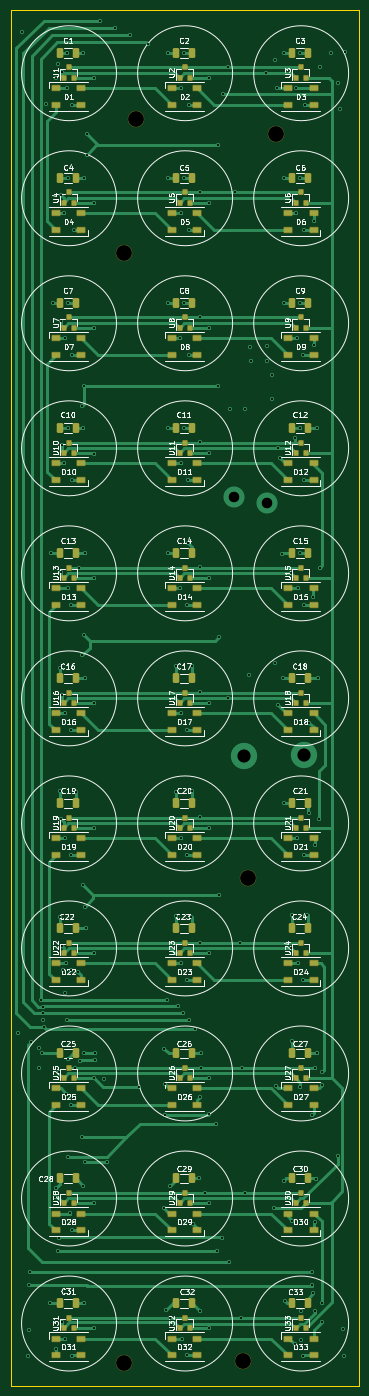
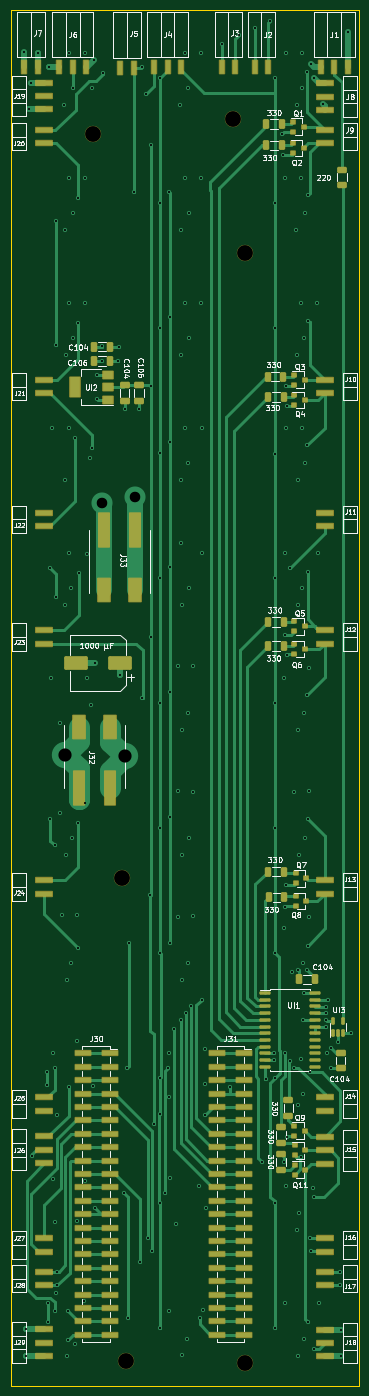
Circuit board: 13 layer files. Board 66.0 x 260.7 mm.
- bottom_copper: 11x3-B_Cu.gbr (51972 bytes)
- bottom_mask: 11x3-B_Mask.gbr (11514 bytes)
- paste: 11x3-B_Paste.gbr (10295 bytes)
- bottom_silk: 11x3-B_Silkscreen.gbr (78997 bytes)
- outline: 11x3-Edge_Cuts.gbr (689 bytes)
- top_copper: 11x3-F_Cu.gbr (61445 bytes)
- top_mask: 11x3-F_Mask.gbr (11270 bytes)
- paste: 11x3-F_Paste.gbr (10678 bytes)
- top_silk: 11x3-F_Silkscreen.gbr (107353 bytes)
- inner_copper: 11x3-In1_Cu.gbr (774007 bytes)
- inner_copper: 11x3-In2_Cu.gbr (794257 bytes)
- drill: 11x3-NPTH.drl (452 bytes)
- drill: 11x3-PTH.drl (4918 bytes)

=== bottom_copper: 11x3-B_Cu.gbr (51972 bytes, source omitted) ===
=== bottom_mask: 11x3-B_Mask.gbr (11514 bytes, source omitted) ===
=== paste: 11x3-B_Paste.gbr (10295 bytes, source omitted) ===
=== bottom_silk: 11x3-B_Silkscreen.gbr (78997 bytes, source omitted) ===
=== outline: 11x3-Edge_Cuts.gbr ===
%TF.GenerationSoftware,KiCad,Pcbnew,(6.0.7-1)-1*%
%TF.CreationDate,2023-12-02T14:15:27+01:00*%
%TF.ProjectId,11x3,31317833-2e6b-4696-9361-645f70636258,rev?*%
%TF.SameCoordinates,Original*%
%TF.FileFunction,Profile,NP*%
%FSLAX46Y46*%
G04 Gerber Fmt 4.6, Leading zero omitted, Abs format (unit mm)*
G04 Created by KiCad (PCBNEW (6.0.7-1)-1) date 2023-12-02 14:15:27*
%MOMM*%
%LPD*%
G01*
G04 APERTURE LIST*
%TA.AperFunction,Profile*%
%ADD10C,0.100000*%
%TD*%
G04 APERTURE END LIST*
D10*
X48540000Y-285210000D02*
X114540000Y-285210000D01*
X114540000Y-285210000D02*
X114540000Y-24510000D01*
X114540000Y-24510000D02*
X48540000Y-24510000D01*
X48540000Y-24510000D02*
X48540000Y-285210000D01*
M02*

=== top_copper: 11x3-F_Cu.gbr (61445 bytes, source omitted) ===
=== top_mask: 11x3-F_Mask.gbr (11270 bytes, source omitted) ===
=== paste: 11x3-F_Paste.gbr (10678 bytes, source omitted) ===
=== top_silk: 11x3-F_Silkscreen.gbr (107353 bytes, source omitted) ===
=== inner_copper: 11x3-In1_Cu.gbr (774007 bytes, source omitted) ===
=== inner_copper: 11x3-In2_Cu.gbr (794257 bytes, source omitted) ===
=== drill: 11x3-NPTH.drl ===
M48
; DRILL file {KiCad (6.0.7-1)-1} date 2023 December 02, Saturday 14:15:39
; FORMAT={-:-/ absolute / metric / decimal}
; #@! TF.CreationDate,2023-12-02T14:15:39+01:00
; #@! TF.GenerationSoftware,Kicad,Pcbnew,(6.0.7-1)-1
; #@! TF.FileFunction,NonPlated,1,4,NPTH
FMAT,2
METRIC
; #@! TA.AperFunction,NonPlated,NPTH,ComponentDrill
T1C3.000
%
G90
G05
T1
X70.104Y-70.612
X70.104Y-280.924
X72.39Y-45.212
X92.63Y-280.65
X93.472Y-188.976
X98.9Y-48.06
T0
M30

=== drill: 11x3-PTH.drl ===
M48
; DRILL file {KiCad (6.0.7-1)-1} date 2023 December 02, Saturday 14:15:39
; FORMAT={-:-/ absolute / metric / decimal}
; #@! TF.CreationDate,2023-12-02T14:15:39+01:00
; #@! TF.GenerationSoftware,Kicad,Pcbnew,(6.0.7-1)-1
; #@! TF.FileFunction,Plated,1,4,PTH
FMAT,2
METRIC
; #@! TA.AperFunction,Plated,PTH,ViaDrill
T1C0.400
; #@! TA.AperFunction,Plated,PTH,ViaDrill
T2C2.000
; #@! TA.AperFunction,Plated,PTH,ViaDrill
T3C2.500
%
G90
G05
T1
X50.038Y-218.44
X50.66Y-28.6
X51.82Y-279.7
X51.94Y-274.6
X52.02Y-266.19
X52.16Y-263.65
X52.45Y-220.08
X53.86Y-225.05
X53.88Y-221.15
X54.36Y-212.06
X54.49Y-222.2
X54.65Y-214.64
X54.73Y-215.95
X54.77Y-213.37
X54.79Y-217.28
X55.28Y-42.27
X56.0Y-269.62
X56.23Y-127.5
X56.49Y-80.06
X56.94Y-249.39
X57.06Y-37.33
X57.07Y-278.27
X57.21Y-247.73
X57.52Y-34.74
X57.54Y-259.8
X57.76Y-257.28
X57.78Y-225.86
X57.9Y-172.48
X57.93Y-196.34
X57.95Y-149.21
X58.06Y-83.37
X58.08Y-177.92
X58.13Y-59.6
X58.19Y-130.97
X58.2Y-273.15
X58.21Y-201.83
X58.25Y-107.0
X58.28Y-154.32
X58.36Y-36.22
X58.39Y-206.47
X58.66Y-63.02
X58.7Y-110.38
X58.78Y-181.44
X58.86Y-210.81
X58.87Y-157.82
X58.89Y-276.31
X58.92Y-86.71
X59.07Y-205.19
X59.13Y-229.93
X59.182Y-215.9
X59.29Y-39.31
X59.32Y-32.67
X59.36Y-134.07
X59.37Y-103.75
X59.39Y-223.28
X59.41Y-56.36
X59.436Y-241.808
X59.48Y-80.1
X59.87Y-252.55
X59.9Y-184.7
X59.99Y-206.36
X60.06Y-160.98
X60.06Y-232.09
X60.08Y-137.28
X60.11Y-279.54
X60.12Y-113.59
X60.17Y-42.49
X60.17Y-255.8
X60.22Y-89.9
X60.47Y-66.18
X60.79Y-224.96
X60.87Y-172.73
X61.26Y-206.77
X61.53Y-130.16
X61.634Y-223.774
X62.11Y-238.1
X62.15Y-146.74
X62.17Y-99.46
X62.34Y-190.37
X62.34Y-247.32
X62.35Y-32.66
X62.36Y-103.74
X62.39Y-95.81
X62.44Y-56.38
X62.484Y-222.25
X62.5Y-143.03
X62.52Y-269.64
X62.55Y-194.43
X62.56Y-127.45
X62.62Y-151.12
X62.738Y-242.824
X62.79Y-198.5
X62.95Y-51.93
X63.03Y-47.92
X64.37Y-274.29
X64.382Y-37.36
X64.382Y-61.007
X64.382Y-84.782
X64.382Y-108.556
X64.382Y-132.153
X64.382Y-155.902
X64.382Y-179.625
X64.382Y-203.197
X64.382Y-226.948
X64.382Y-250.638
X64.516Y-222.25
X64.516Y-223.52
X65.42Y-26.52
X66.2Y-227.1
X66.802Y-242.824
X68.27Y-27.95
X71.26Y-29.3
X72.898Y-228.6
X74.5Y-30.83
X77.58Y-251.65
X77.66Y-221.34
X77.724Y-228.092
X77.724Y-233.934
X78.07Y-270.92
X78.232Y-212.09
X78.31Y-103.78
X78.33Y-127.45
X78.37Y-32.68
X78.4Y-80.06
X78.41Y-56.33
X78.668Y-272.36
X78.74Y-247.396
X79.94Y-148.77
X79.94Y-172.71
X79.96Y-196.26
X80.264Y-213.36
X80.7Y-134.12
X80.72Y-86.73
X80.79Y-181.52
X80.8Y-63.01
X80.84Y-39.32
X80.87Y-157.78
X80.93Y-110.36
X80.93Y-205.15
X81.0Y-276.3
X81.28Y-214.63
X81.4Y-103.75
X81.47Y-56.37
X81.47Y-80.06
X81.49Y-32.67
X81.95Y-161.02
X82.01Y-279.49
X82.04Y-184.69
X82.05Y-137.35
X82.07Y-208.4
X82.15Y-113.59
X82.17Y-125.52
X82.29Y-66.21
X82.296Y-215.9
X82.32Y-89.9
X82.38Y-42.49
X82.83Y-196.33
X82.84Y-172.59
X82.88Y-148.81
X83.1Y-254.55
X83.566Y-217.678
X84.24Y-245.872
X84.36Y-82.73
X84.36Y-106.42
X84.36Y-130.12
X84.36Y-153.77
X84.36Y-177.54
X84.36Y-201.26
X84.41Y-59.06
X84.41Y-271.15
X84.489Y-230.539
X84.582Y-222.25
X84.666Y-224.96
X85.338Y-248.66
X86.188Y-226.924
X86.188Y-233.747
X86.22Y-274.37
X86.226Y-37.36
X86.226Y-61.058
X86.226Y-84.782
X86.226Y-108.48
X86.226Y-132.127
X86.226Y-155.876
X86.226Y-179.549
X86.226Y-203.273
X86.226Y-250.624
X87.43Y-235.63
X87.68Y-259.79
X87.87Y-50.09
X87.87Y-95.66
X88.0Y-143.28
X88.01Y-192.25
X88.529Y-257.25
X88.89Y-40.39
X89.67Y-154.96
X89.7Y-35.36
X89.94Y-261.86
X90.13Y-100.18
X91.07Y-59.06
X92.04Y-201.26
X92.21Y-272.36
X92.372Y-224.96
X92.92Y-100.05
X92.96Y-248.66
X93.81Y-150.47
X94.0Y-88.28
X94.11Y-90.95
X97.02Y-36.46
X97.16Y-90.96
X97.17Y-88.26
X98.08Y-98.28
X98.12Y-93.69
X98.52Y-251.54
X98.62Y-148.22
X98.63Y-33.88
X98.83Y-228.49
X99.05Y-39.22
X99.17Y-107.56
X99.26Y-156.19
X99.55Y-109.47
X100.0Y-127.51
X100.09Y-151.16
X100.33Y-246.38
X100.34Y-32.66
X100.37Y-80.08
X100.4Y-56.36
X100.46Y-174.86
X100.584Y-269.24
X101.63Y-131.26
X101.69Y-60.16
X101.69Y-83.86
X101.69Y-178.66
X101.69Y-202.36
X101.854Y-219.964
X101.94Y-196.01
X101.95Y-253.97
X102.362Y-277.368
X102.39Y-105.59
X102.67Y-62.99
X102.73Y-39.29
X102.74Y-86.69
X102.85Y-181.48
X103.04Y-205.16
X103.05Y-134.09
X103.39Y-127.44
X103.41Y-103.71
X103.42Y-32.67
X103.42Y-80.06
X103.44Y-228.67
X103.46Y-56.33
X103.62Y-271.14
X103.65Y-276.57
X103.9Y-208.4
X103.92Y-279.53
X104.04Y-89.89
X104.08Y-184.7
X104.12Y-113.6
X104.16Y-66.22
X104.16Y-137.3
X104.37Y-42.53
X104.82Y-196.01
X105.08Y-176.74
X105.17Y-159.62
X105.664Y-233.934
X105.664Y-263.652
X105.664Y-266.192
X105.9Y-135.74
X105.95Y-267.73
X105.98Y-64.51
X106.01Y-88.05
X106.17Y-271.08
X106.172Y-225.044
X106.172Y-254.254
X106.19Y-182.81
X106.52Y-245.98
X106.55Y-222.25
X106.65Y-103.76
X106.81Y-151.12
X107.02Y-177.84
X107.14Y-130.18
X107.22Y-35.31
X107.5Y-269.66
X107.52Y-273.11
X107.62Y-225.71
X107.64Y-228.21
X109.36Y-32.56
X110.54Y-241.65
X110.65Y-38.25
X110.99Y-43.32
X111.6Y-274.5
X111.67Y-279.59
X111.91Y-32.53
T2
X90.9Y-116.85
X97.2Y-118.0
T3
X92.79Y-165.96
X104.22Y-165.62
T0
M30

